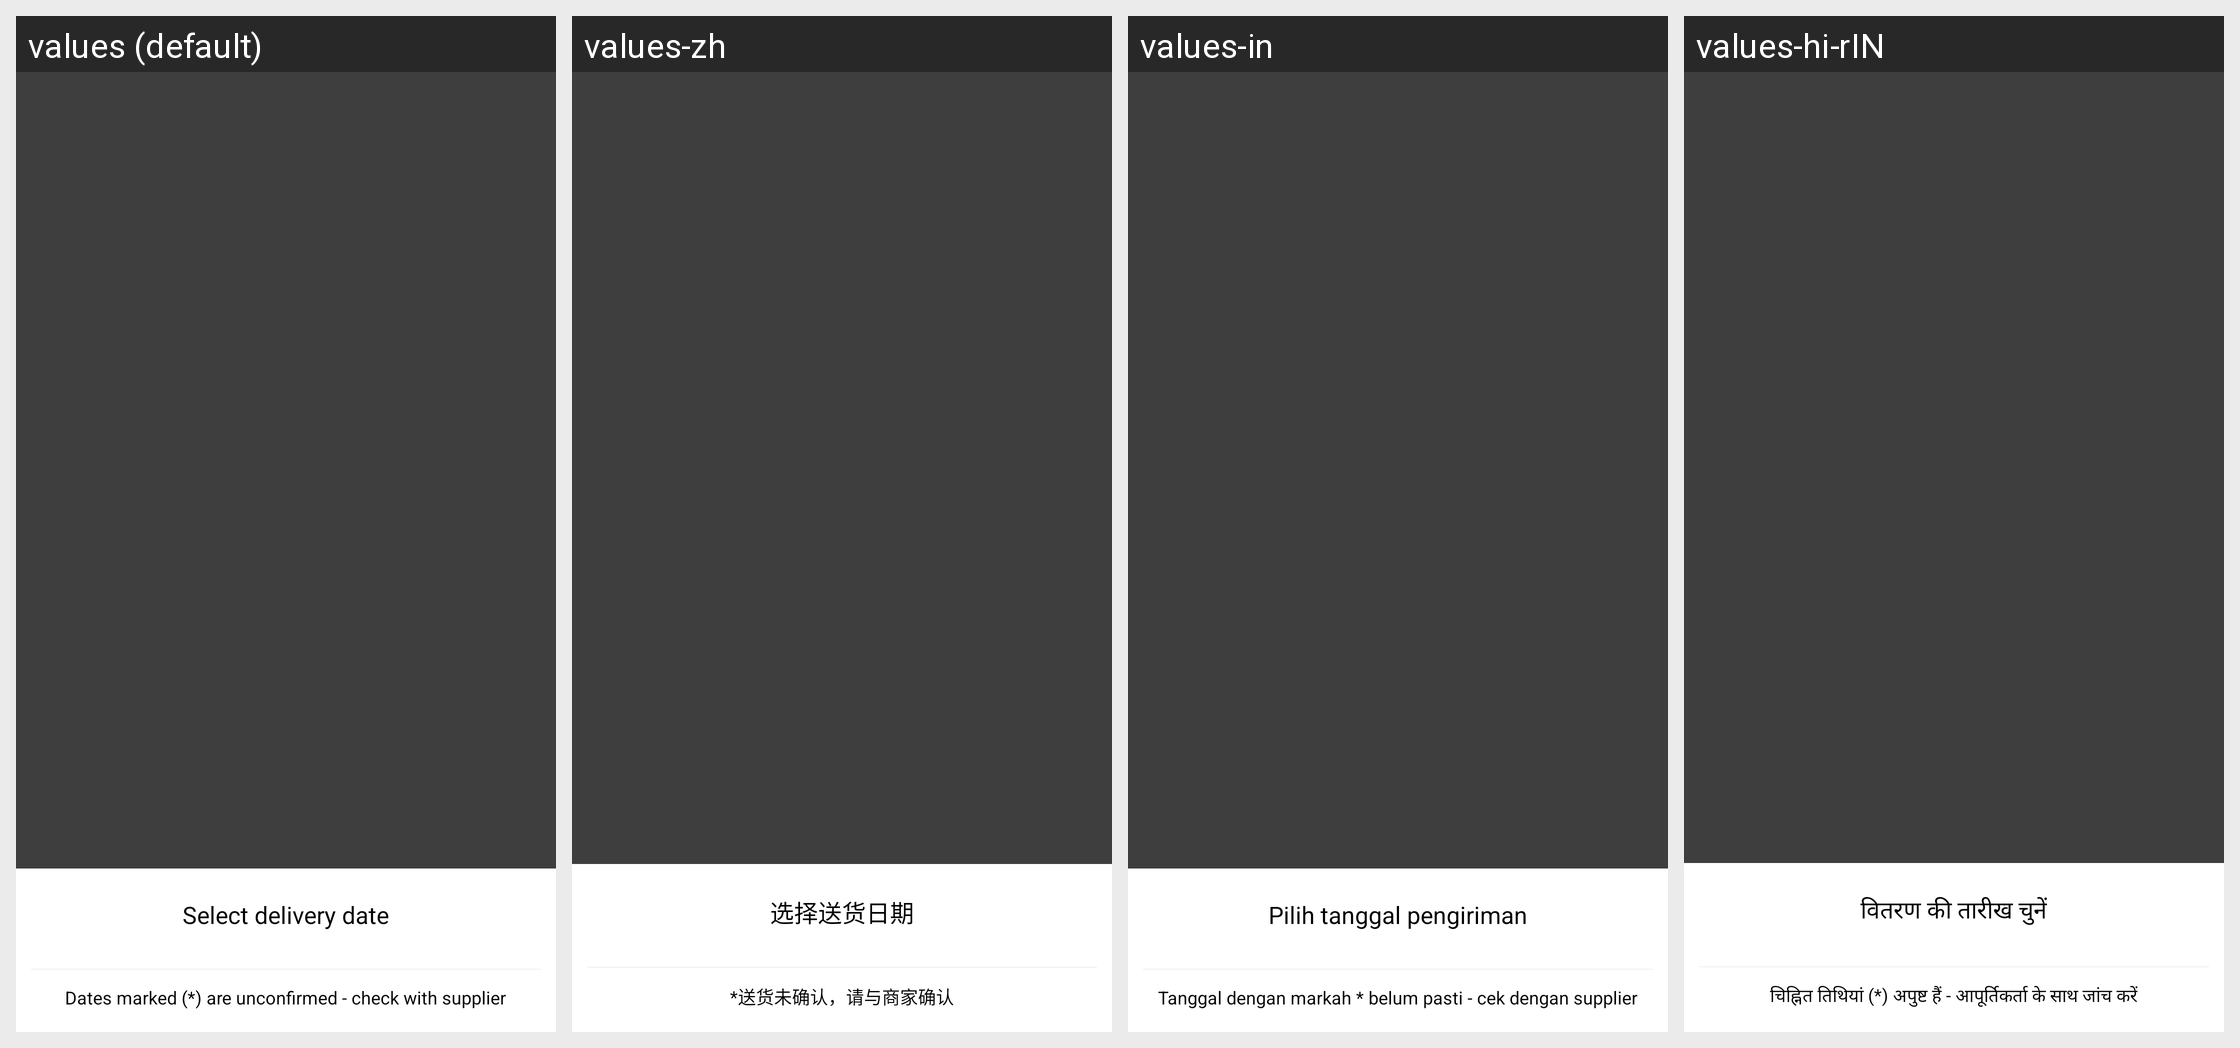

Strings drawn on this Android screen and how each of the app's shown locales translates them:
Android screen res/layout/activity_choose_action.xml rendered under 4 locales, left to right: values (default), values-zh, values-in, values-hi-rIN. Device: Nexus 5 (rendered at 1080×1920; each locale shown at half size, 540×960, under a caption strip naming it); theme AppTheme.
Other locales in the repository, not shown: values-ms, values-vi.
Strings drawn on this screen, with the default value and each locale's value (text and hints the layout hard-codes, and strings that could not be matched under every locale, appear in the picture but are not listed):

layout_delivery_dates_deliveryDates_header_text_1_text
  values: Select delivery date
  values-zh: 选择送货日期
  values-in: Pilih tanggal pengiriman
  values-hi-rIN: वितरण की तारीख चुनें

deliver_unconfirmed_cutoff
  values: Dates marked (*) are unconfirmed - check with supplier
  values-zh: *送货未确认，请与商家确认
  values-in: Tanggal dengan markah * belum pasti - cek dengan supplier
  values-hi-rIN: चिह्नित तिथियां (*) अपुष्ट हैं - आपूर्तिकर्ता के साथ जांच करें
